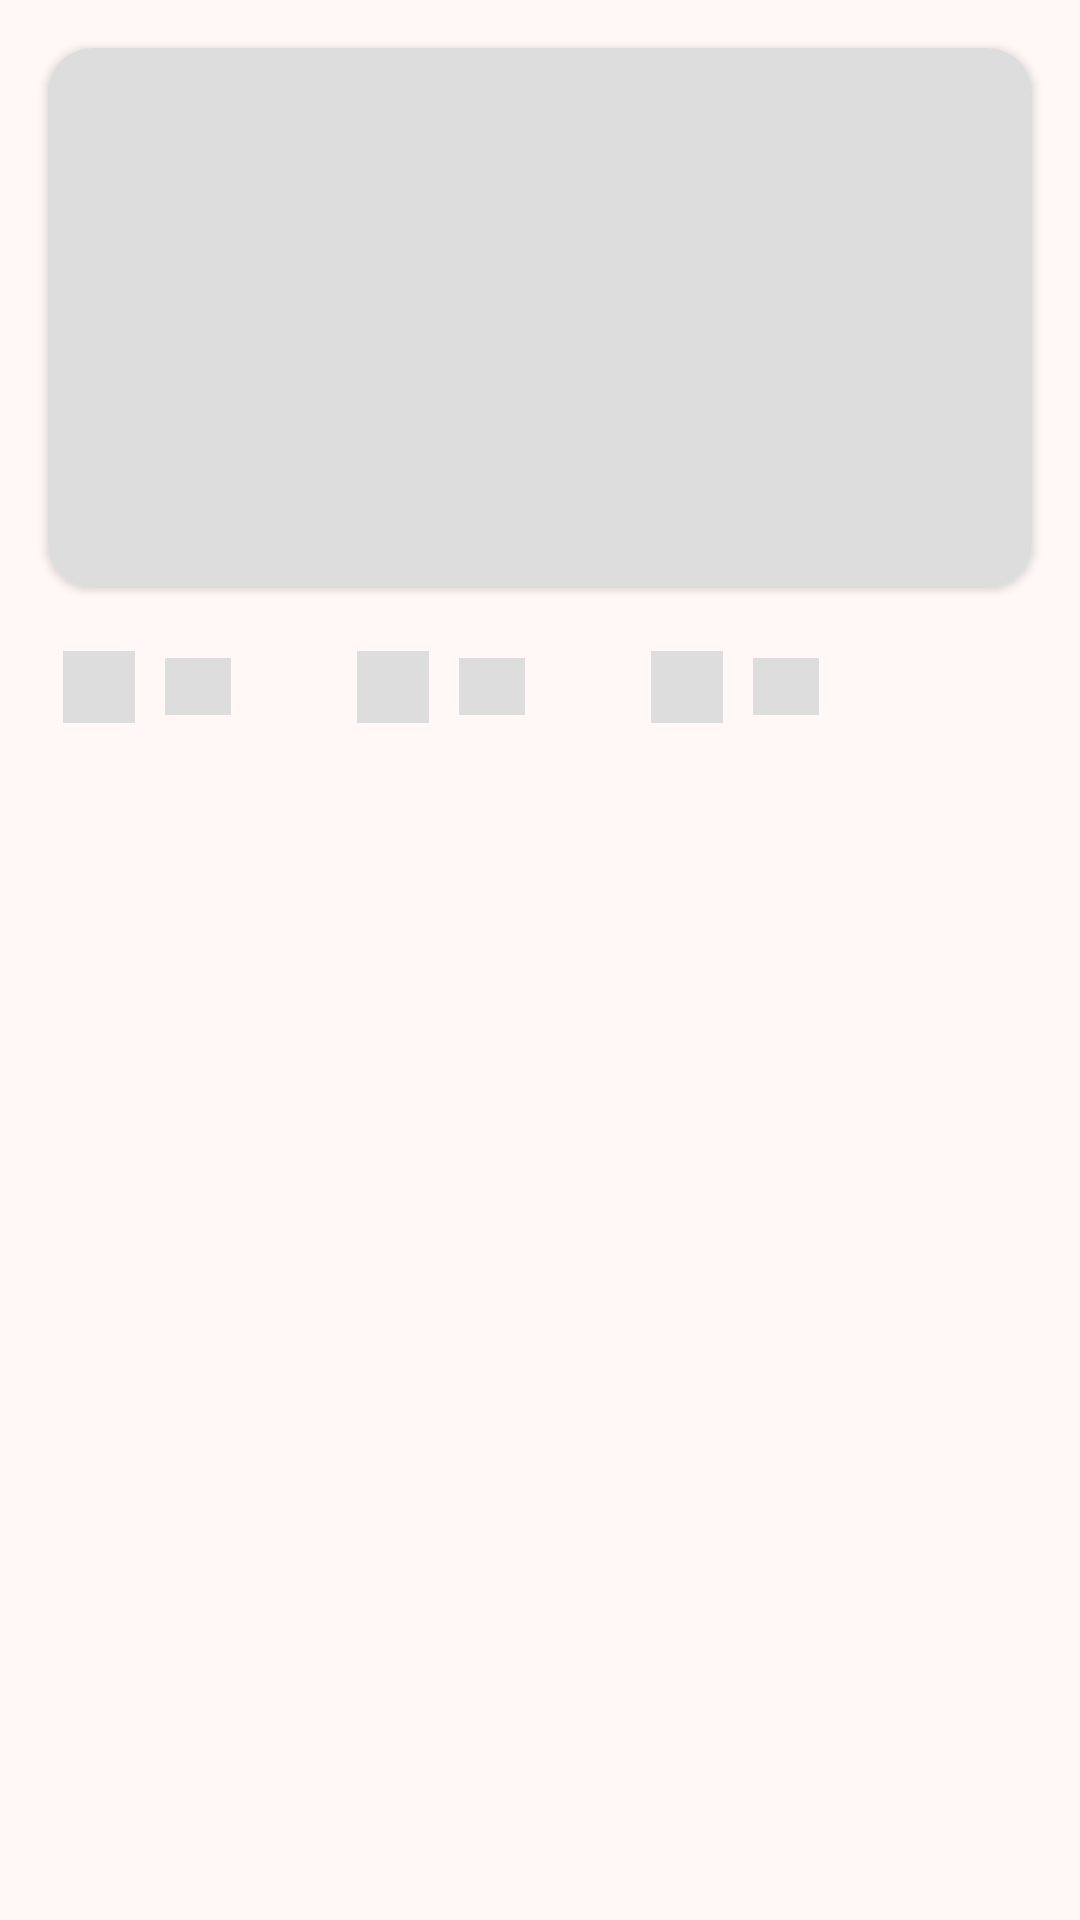

Layout XML and referenced resources for this Android screen:
<!-- AndroidManifest.xml: application theme Theme.RecipeApp -->
<!-- res/layout/feature_item_placeholder.xml -->
<?xml version="1.0" encoding="utf-8"?>
<LinearLayout xmlns:android="http://schemas.android.com/apk/res/android"
    xmlns:app="http://schemas.android.com/apk/res-auto"
    android:orientation="vertical"
    android:layout_width="match_parent"
    android:layout_height="match_parent">

    <androidx.cardview.widget.CardView
        android:layout_width="match_parent"
        android:layout_height="180dp"
        android:layout_margin="16dp"
        app:cardCornerRadius="15dp">

        <ImageView
            android:layout_width="match_parent"
            android:layout_height="match_parent"
            android:background="#DDDDDD"
            android:scaleType="centerCrop"/>

    </androidx.cardview.widget.CardView>
    <LinearLayout
        android:layout_width="match_parent"
        android:layout_height="wrap_content"
        android:orientation="horizontal"
        android:weightSum="4">

        <RelativeLayout
            android:layout_width="0dp"
            android:layout_height="wrap_content"
            android:layout_weight="1"
            android:layout_marginStart="16dp"
            android:layout_marginEnd="16dp">
            <ImageView
                android:layout_width="24dp"
                android:layout_height="24dp"
                android:background="#DDDDDD"
                android:layout_margin="5dp"
                android:id="@+id/dummyRating"/>
            <TextView
                android:layout_width="50dp"
                android:layout_height="wrap_content"
                android:layout_toEndOf="@id/dummyRating"
                android:background="#DDDDDD"
                android:layout_centerVertical="true"
                android:layout_margin="5dp"/>
        </RelativeLayout>
        <RelativeLayout
            android:layout_width="0dp"
            android:layout_height="wrap_content"
            android:layout_weight="1"
            android:layout_marginStart="16dp"
            android:layout_marginEnd="16dp">
            <ImageView
                android:layout_width="24dp"
                android:layout_height="24dp"
                android:background="#DDDDDD"
                android:layout_margin="5dp"
                android:id="@+id/dummyTime"/>
            <TextView
                android:layout_width="50dp"
                android:layout_height="wrap_content"
                android:layout_toEndOf="@id/dummyTime"
                android:layout_centerVertical="true"
                android:background="#DDDDDD"
                android:layout_margin="5dp"/>
        </RelativeLayout>
        <RelativeLayout
            android:layout_width="0dp"
            android:layout_height="wrap_content"
            android:layout_weight="1"
            android:layout_marginStart="16dp"
            android:layout_marginEnd="16dp">
            <ImageView
                android:layout_width="24dp"
                android:layout_height="24dp"
                android:background="#DDDDDD"
                android:layout_margin="5dp"
                android:id="@+id/dummyServings"/>
            <TextView
                android:layout_width="50dp"
                android:layout_height="wrap_content"
                android:layout_toEndOf="@id/dummyServings"
                android:layout_centerVertical="true"
                android:background="#DDDDDD"
                android:layout_margin="5dp"/>
        </RelativeLayout>



    </LinearLayout>

</LinearLayout>
<!-- resources referenced by this layout -->
<resources>
  <style name="Theme.RecipeApp" parent="Base.Theme.RecipeApp" />
  <color name="light_theme_primary">#904B40</color>
  <color name="light_theme_onPrimary">#FFFFFF</color>
  <color name="light_theme_primaryContainer">#FFDAD4</color>
  <color name="light_theme_onPrimaryContainer">#3A0905</color>
  <color name="light_theme_secondary">#775651</color>
  <color name="light_theme_onSecondary">#FFFFFF</color>
  <color name="light_theme_secondaryContainer">#FFDAD4</color>
  <color name="light_theme_onSecondaryContainer">#2C1512</color>
  <color name="light_theme_tertiary">#705C2E</color>
  <color name="light_theme_onTertiary">#FFFFFF</color>
  <color name="light_theme_tertiaryContainer">#FBDFA6</color>
  <color name="light_theme_onTertiaryContainer">#251A00</color>
  <color name="light_theme_error">#BA1A1A</color>
  <color name="light_theme_onError">#FFFFFF</color>
  <color name="light_theme_errorContainer">#FFDAD6</color>
  <color name="light_theme_onErrorContainer">#410002</color>
  <color name="light_theme_background">#FFF8F6</color>
  <color name="light_theme_onBackground">#231918</color>
  <color name="light_theme_surface">#FFF8F6</color>
  <color name="light_theme_onSurface">#231918</color>
  <color name="light_theme_surfaceVariant">#F5DDDA</color>
  <color name="light_theme_onSurfaceVariant">#534341</color>
  <color name="light_theme_outline">#857370</color>
  <color name="light_theme_outlineVariant">#D8C2BE</color>
  <color name="light_theme_inverseSurface">#392E2C</color>
  <color name="light_theme_inverseOnSurface">#FFEDEA</color>
  <color name="light_theme_inversePrimary">#FFB4A8</color>
  <color name="light_theme_primaryFixed">#FFDAD4</color>
  <color name="light_theme_onPrimaryFixed">#3A0905</color>
  <color name="light_theme_primaryFixedDim">#FFB4A8</color>
  <color name="light_theme_onPrimaryFixedVariant">#73342B</color>
  <color name="light_theme_secondaryFixed">#FFDAD4</color>
  <color name="light_theme_onSecondaryFixed">#2C1512</color>
  <color name="light_theme_secondaryFixedDim">#E7BDB6</color>
  <color name="light_theme_onSecondaryFixedVariant">#5D3F3B</color>
  <color name="light_theme_tertiaryFixed">#FBDFA6</color>
  <color name="light_theme_onTertiaryFixed">#251A00</color>
  <color name="light_theme_tertiaryFixedDim">#DEC48C</color>
  <color name="light_theme_onTertiaryFixedVariant">#564419</color>
  <color name="light_theme_surfaceDim">#E8D6D3</color>
  <color name="light_theme_surfaceBright">#FFF8F6</color>
  <color name="light_theme_surfaceContainerLowest">#FFFFFF</color>
  <color name="light_theme_surfaceContainerLow">#FFF0EE</color>
  <color name="light_theme_surfaceContainerHigh">#F7E4E1</color>
  <color name="light_theme_surfaceContainerHighest">#F1DFDC</color>
  <style name="Widget.App.Toolbar" parent="Widget.Material3.Toolbar">
          <item name="titleTextAppearance">@style/TextAppearance.App.TitleLarge</item>
      </style>
  <style name="TextAppearance.App.TitleLarge" parent="TextAppearance.Material3.TitleLarge">
          <item name="android:textStyle">bold</item>
      </style>
</resources>
